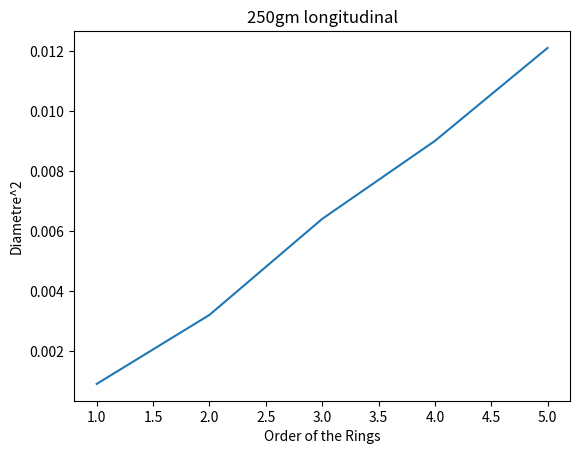

Write the Python code that produced this figure.
import matplotlib.pyplot as plt

n = [1, 2, 3, 4, 5]
Rx1 = [0.0009, 0.0032, 0.0064, 0.0090, 0.0121]
  
plt.plot(n, Rx1)

plt.xlabel('Order of the Rings')
plt.ylabel('Diametre^2')
  
plt.title('250gm longitudinal') 
  
plt.show()
